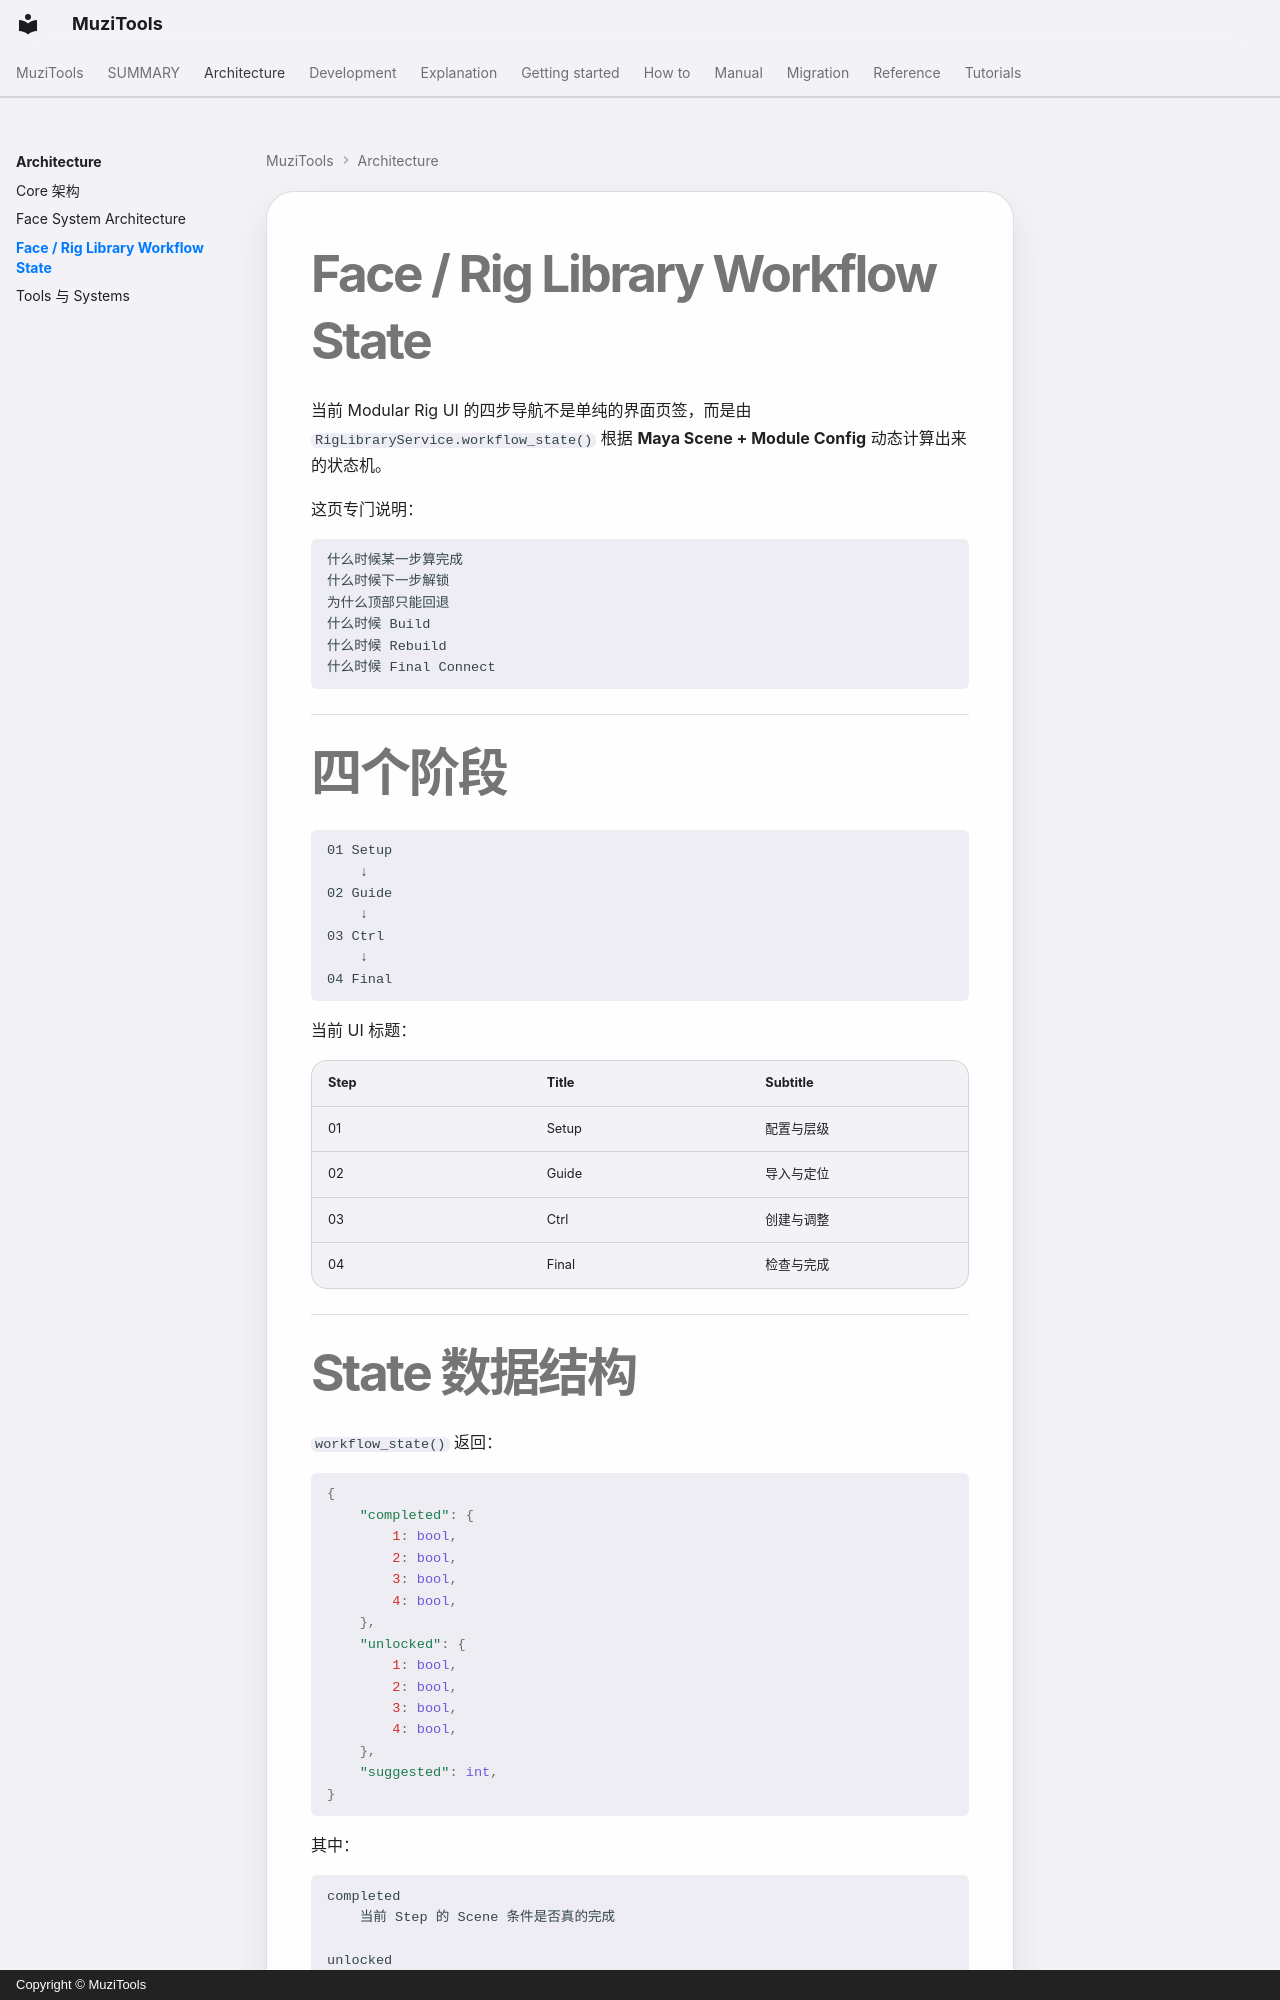

repository: MuZiMuZi/muziToolset · page: architecture/face-workflow-state/index.html · generator: mkdocs · copyright: Copyright © MuziTools

# Face / Rig Library Workflow State

当前 Modular Rig UI 的四步导航不是单纯的界面页签，而是由 `RigLibraryService.workflow_state()` 根据 **Maya Scene + Module Config** 动态计算出来的状态机。

这页专门说明：

```text
什么时候某一步算完成
什么时候下一步解锁
为什么顶部只能回退
什么时候 Build
什么时候 Rebuild
什么时候 Final Connect
```

---

# 四个阶段

```text
01 Setup
    ↓
02 Guide
    ↓
03 Ctrl
    ↓
04 Final
```

当前 UI 标题：

| Step | Title | Subtitle |
| --- | --- | --- |
| 01 | Setup | 配置与层级 |
| 02 | Guide | 导入与定位 |
| 03 | Ctrl | 创建与调整 |
| 04 | Final | 检查与完成 |

---

# State 数据结构

`workflow_state()` 返回：

```python
{
    "completed": {
        1: bool,
        2: bool,
        3: bool,
        4: bool,
    },
    "unlocked": {
        1: bool,
        2: bool,
        3: bool,
        4: bool,
    },
    "suggested": int,
}
```

其中：

```text
completed
    当前 Step 的 Scene 条件是否真的完成

unlocked
    用户当前是否允许进入该 Step

suggested
    根据 Scene 实际状态建议显示在哪一步
```

UI 不自己猜流程进度。

---
